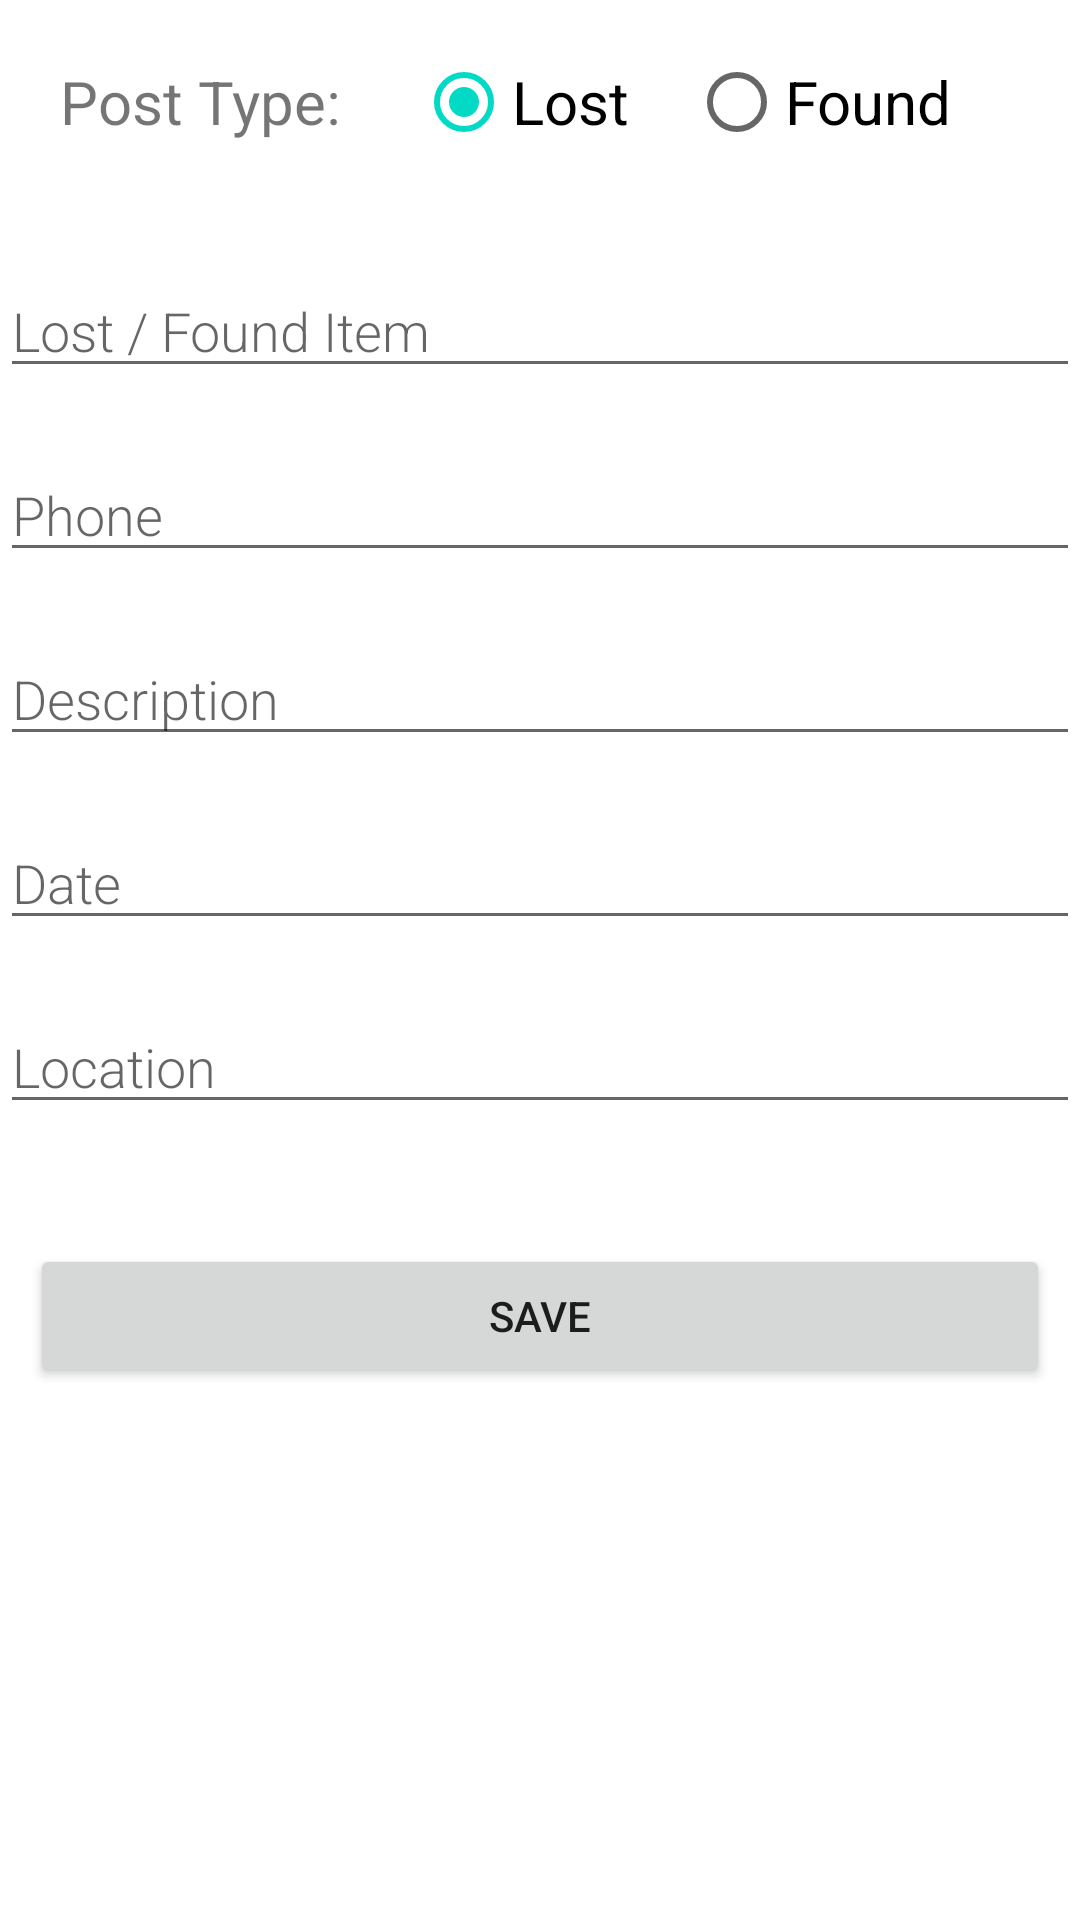

Write the Android layout XML for this screen, with the resource values it uses.
<!-- AndroidManifest.xml: application theme Theme.Lostandfound -->
<!-- res/layout/activity_new_item.xml -->
<?xml version="1.0" encoding="utf-8"?>
<LinearLayout xmlns:android="http://schemas.android.com/apk/res/android"
    android:orientation="vertical"
    android:layout_width="match_parent"
    android:layout_height="match_parent"
    android:layout_margin="10dp"
    android:layout_marginEnd="24dp">



    <RadioGroup
        android:layout_width="match_parent"
        android:layout_height="wrap_content"
        android:orientation="horizontal"
        android:padding="10dp"
        android:layout_marginBottom="20dp"
        >

        <TextView
            android:id="@+id/header"
            android:layout_width="wrap_content"
            android:layout_height="wrap_content"
            android:text="Post Type: "
            android:textSize="20dp"
            android:layout_marginRight="20dp"
            android:layout_marginLeft="10dp"
            />

        <RadioButton
            android:id="@+id/radioButtonLost"
            android:layout_width="wrap_content"
            android:layout_height="wrap_content"
            android:text="Lost"
            android:checked="true"
            android:textSize="20dp"
            android:layout_marginRight="20dp"
            />

        <RadioButton
            android:id="@+id/radioButtonFound"
            android:layout_width="wrap_content"
            android:layout_height="wrap_content"
            android:text="Found"
            android:textSize="20dp"
            android:checked="false"/>
    </RadioGroup>



    <EditText
        android:id="@+id/editText_item"
        android:layout_width="match_parent"
        android:layout_height="wrap_content"
        android:fontFamily="sans-serif-light"
        android:hint="Lost / Found Item"
        android:inputType="textAutoComplete"
        android:textSize="18sp"
        android:layout_marginBottom="20dp"/>

    <EditText
        android:id="@+id/editText_phone"
        android:layout_width="match_parent"
        android:layout_height="wrap_content"
        android:fontFamily="sans-serif-light"
        android:hint="Phone"
        android:inputType="textAutoComplete"
        android:textSize="18sp"
        android:layout_marginBottom="20dp"/>

    <EditText
        android:id="@+id/editText_description"
        android:layout_width="match_parent"
        android:layout_height="wrap_content"
        android:fontFamily="sans-serif-light"
        android:hint="Description"
        android:inputType="textAutoComplete"
        android:textSize="18sp"
        android:layout_marginBottom="20dp"/>

    <EditText
        android:id="@+id/editText_date"
        android:layout_width="match_parent"
        android:layout_height="wrap_content"
        android:fontFamily="sans-serif-light"
        android:hint="Date"
        android:inputType="textAutoComplete"
        android:textSize="18sp"
        android:layout_marginBottom="20dp"/>

    <EditText
        android:id="@+id/editText_location"
        android:layout_width="match_parent"
        android:layout_height="wrap_content"
        android:fontFamily="sans-serif-light"
        android:hint="Location"
        android:inputType="textAutoComplete"
        android:textSize="18sp"
        android:layout_marginBottom="30dp"/>

    <Button
        android:id="@+id/button_save"
        android:layout_width="match_parent"
        android:layout_height="wrap_content"
        android:text="SAVE"
        android:layout_marginBottom="20dp"
        android:layout_margin="10dp"
        android:padding="10dp"/>

</LinearLayout>
<!-- resources referenced by this layout -->
<resources>
  <style name="Theme.Lostandfound" parent="Theme.MaterialComponents.DayNight.DarkActionBar">
          
          <item name="colorPrimary">@color/purple_500</item>
          <item name="colorPrimaryVariant">@color/purple_700</item>
          <item name="colorOnPrimary">@color/white</item>
          
          <item name="colorSecondary">@color/teal_200</item>
          <item name="colorSecondaryVariant">@color/teal_700</item>
          <item name="colorOnSecondary">@color/black</item>
          
          <item name="android:statusBarColor">?attr/colorPrimaryVariant</item>
          
      </style>
  <!-- not gathered from this repository: default colours our renderer supplied (Android Studio template values) -->
  <color name="purple_500">#FF6200EE</color>
  <color name="purple_700">#FF3700B3</color>
  <color name="teal_200">#FF03DAC5</color>
  <color name="teal_700">#FF018786</color>
  <color name="black">#FF000000</color>
  <color name="white">#FFFFFFFF</color>
</resources>
